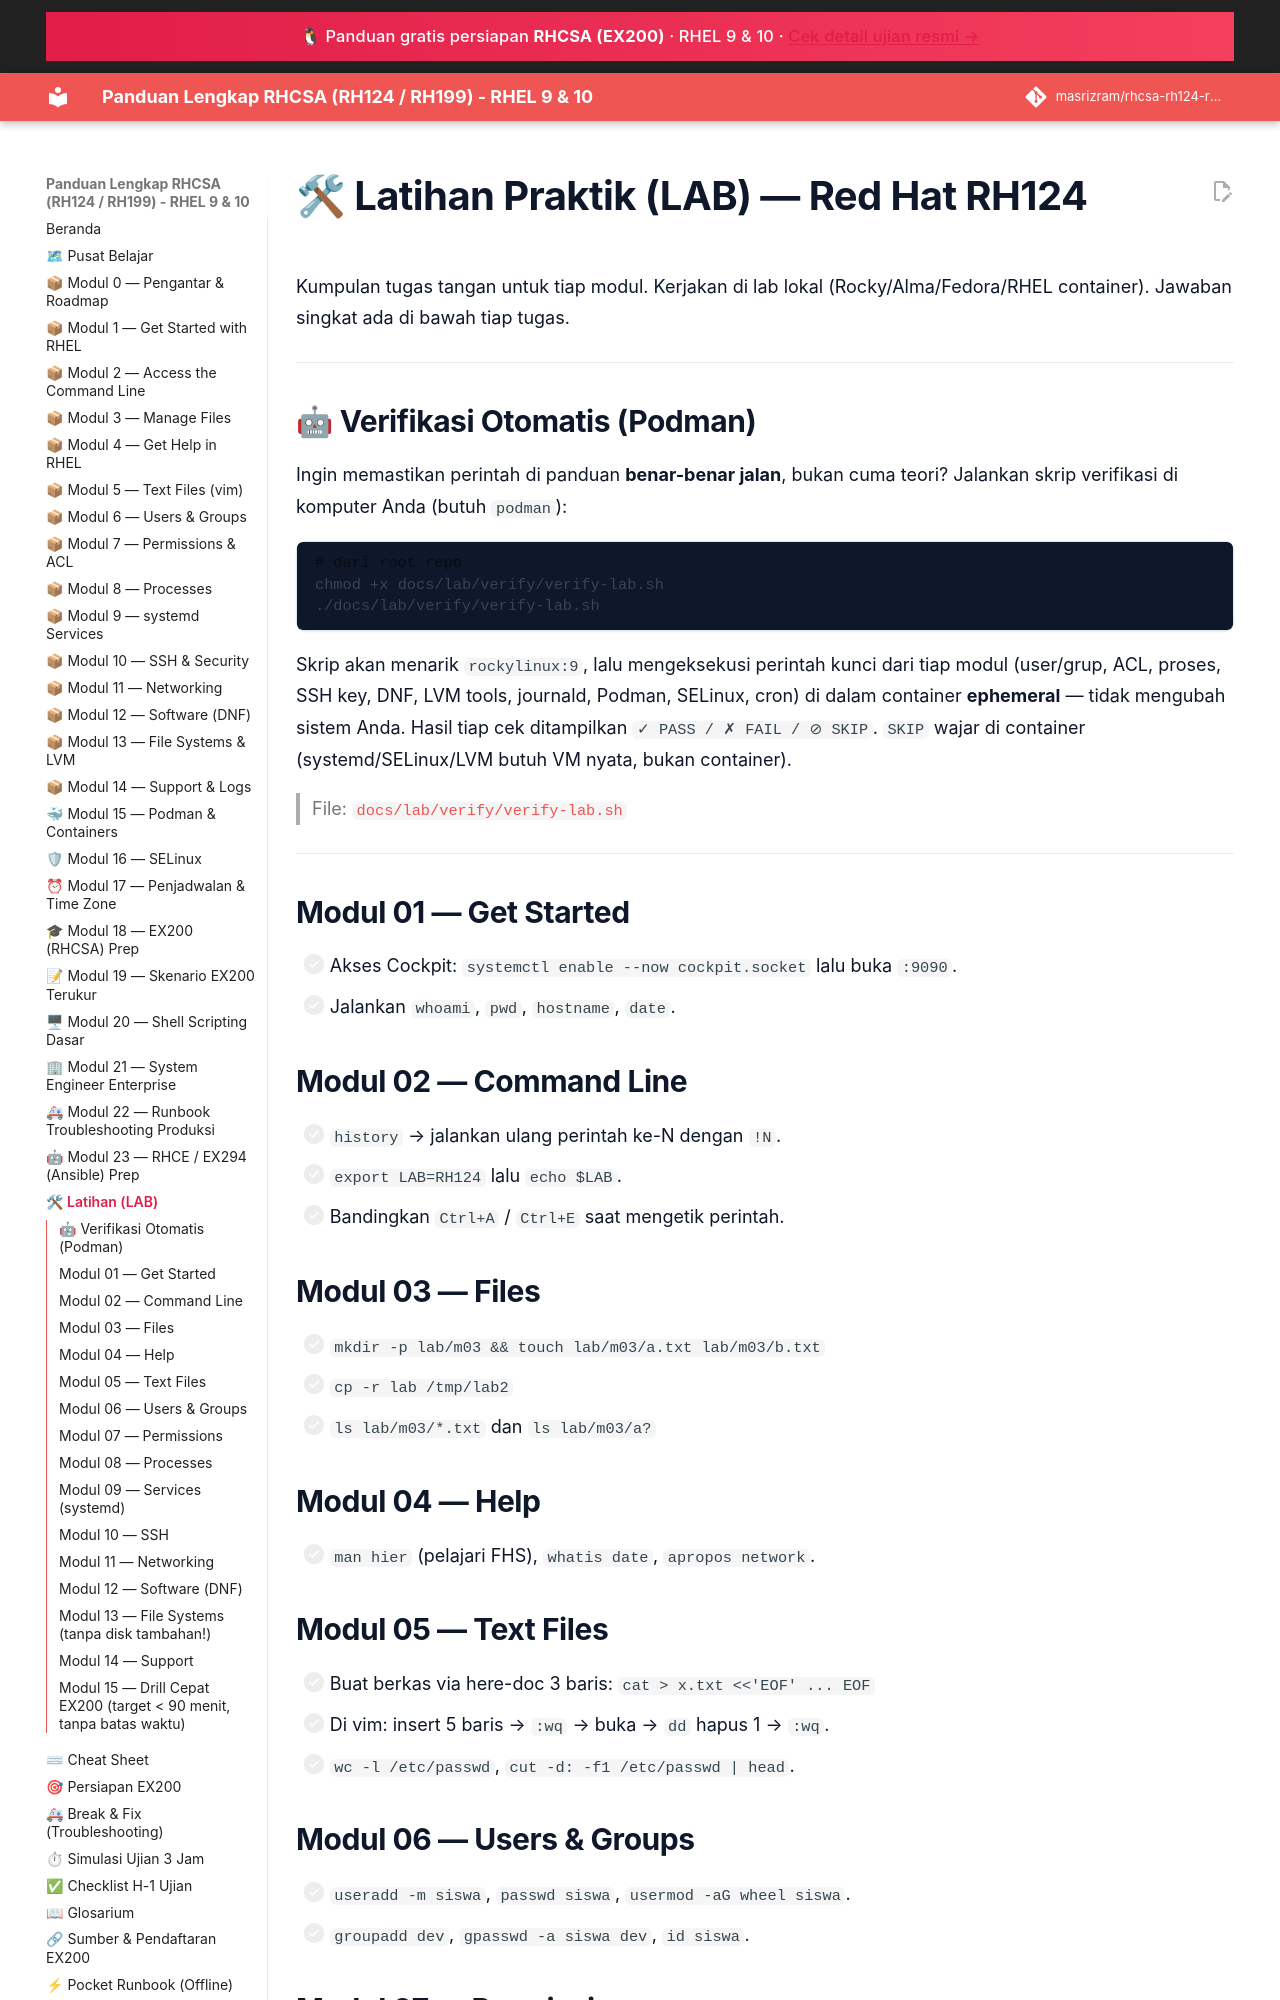

repository: masrizram/rhcsa-rh124-rh199-guide · page: lab/LAB/index.html · generator: jekyll

# 🛠 Latihan Praktik (LAB) — Red Hat RH124

Kumpulan tugas tangan untuk tiap modul. Kerjakan di lab lokal
(Rocky/Alma/Fedora/RHEL container). Jawaban singkat ada di bawah tiap tugas.

---

## 🤖 Verifikasi Otomatis (Podman)

Ingin memastikan perintah di panduan **benar-benar jalan**, bukan cuma
teori? Jalankan skrip verifikasi di komputer Anda (butuh `podman`):

```bash
# dari root repo
chmod +x docs/lab/verify/verify-lab.sh
./docs/lab/verify/verify-lab.sh
```

Skrip akan menarik `rockylinux:9`, lalu mengeksekusi perintah kunci dari
tiap modul (user/grup, ACL, proses, SSH key, DNF, LVM tools, journald,
Podman, SELinux, cron) di dalam container **ephemeral** — tidak mengubah
sistem Anda. Hasil tiap cek ditampilkan `✓ PASS / ✗ FAIL / ⊘ SKIP`.
`SKIP` wajar di container (systemd/SELinux/LVM butuh VM nyata, bukan container).

> File: [`docs/lab/verify/verify-lab.sh`](https://github.com/masrizram/rhcsa-rh124-rh199-guide/blob/main/docs/lab/verify/verify-lab.sh)

---

## Modul 01 — Get Started
- [ ] Akses Cockpit: `systemctl enable --now cockpit.socket` lalu buka `:9090`.
- [ ] Jalankan `whoami`, `pwd`, `hostname`, `date`.

## Modul 02 — Command Line
- [ ] `history` → jalankan ulang perintah ke-N dengan `!N`.
- [ ] `export LAB=RH124` lalu `echo $LAB`.
- [ ] Bandingkan `Ctrl+A` / `Ctrl+E` saat mengetik perintah.

## Modul 03 — Files
- [ ] `mkdir -p lab/m03 && touch lab/m03/a.txt lab/m03/b.txt`
- [ ] `cp -r lab /tmp/lab2`
- [ ] `ls lab/m03/*.txt` dan `ls lab/m03/a?`

## Modul 04 — Help
- [ ] `man hier` (pelajari FHS), `whatis date`, `apropos network`.

## Modul 05 — Text Files
- [ ] Buat berkas via here-doc 3 baris: `cat > x.txt <<'EOF' ... EOF`
- [ ] Di vim: insert 5 baris → `:wq` → buka → `dd` hapus 1 → `:wq`.
- [ ] `wc -l /etc/passwd`, `cut -d: -f1 /etc/passwd | head`.

## Modul 06 — Users & Groups
- [ ] `useradd -m siswa`, `passwd siswa`, `usermod -aG wheel siswa`.
- [ ] `groupadd dev`, `gpasswd -a siswa dev`, `id siswa`.
